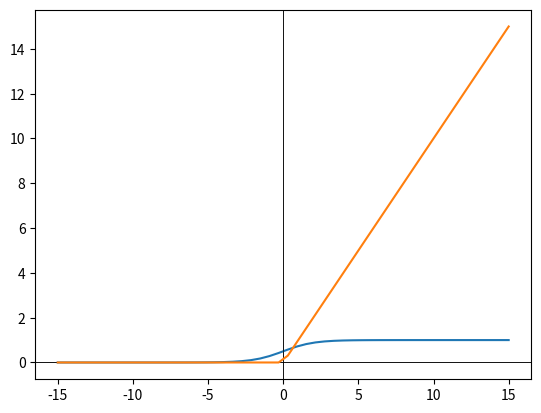

Write Python code to recreate this figure.
import numpy
import numpy as np
import matplotlib.pyplot as plt

# [Definition] What is activation function?
# Answer: The purpose this activation function serves is to mimic a neuron “firing” or “not firing” based on input information.

# [Definition] Which activation function to choose from on the dense layers?
# Answer: Sigmoid vs ReLU??

# [Definition] What is Sigmoid?
# Answer:   See below. Only for historical purposes.

x = np.linspace(-15, 15, 50)
sigmoid_y = 1 / (1 + np.exp(-1 * x))

plt.axhline(0, color='black', linewidth=.5)
plt.axvline(0, color='black', linewidth=.5)
plt.plot(x, sigmoid_y)
plt.show()

# [Definition] What is ReLU (Rectified Linear Units)?
# Answer:   See below.
#           Mostly used nowadays due to its speed and efficiency.

relu_y = np.maximum(0, x)

plt.axhline(0, color='black', linewidth=.5)
plt.axvline(0, color='black', linewidth=.5)
plt.plot(x, relu_y)
plt.show()

# [Definition] Which activation function to choose from on the output layer?
# Answer: It depends on our aims, we want classification, so SoftMax is what we need.

# [Definition] What is Softmax?
# Answer:   Softmax activation on the output data can take in non-normalized, or uncalibrated, inputs and
#           produce a normalized distribution of probabilities for our classes. The distribution returned by the softmax
#           activation function represents confidence scores for each class and will add up to 1.

layer_outputs = [4.8, 1.21, 2.385]


def softmax(inputs):
    # Unnormalized probabilities.
    exp_values = np.exp(inputs)     # We need non-negative values for probabilities.
                                    # Adds stability as it does not change their classes but highlight the difference between them.
    return exp_values / np.sum(exp_values)

# Issues with softmax, the exponential function -> It can easily explode.
# Subtract the maximum number would rearrange the numbers from:
#     - the maximum will be zero
#     - anything else will be negative

if __name__ == '__main__':
    print("Softmax output: ", softmax(layer_outputs))
